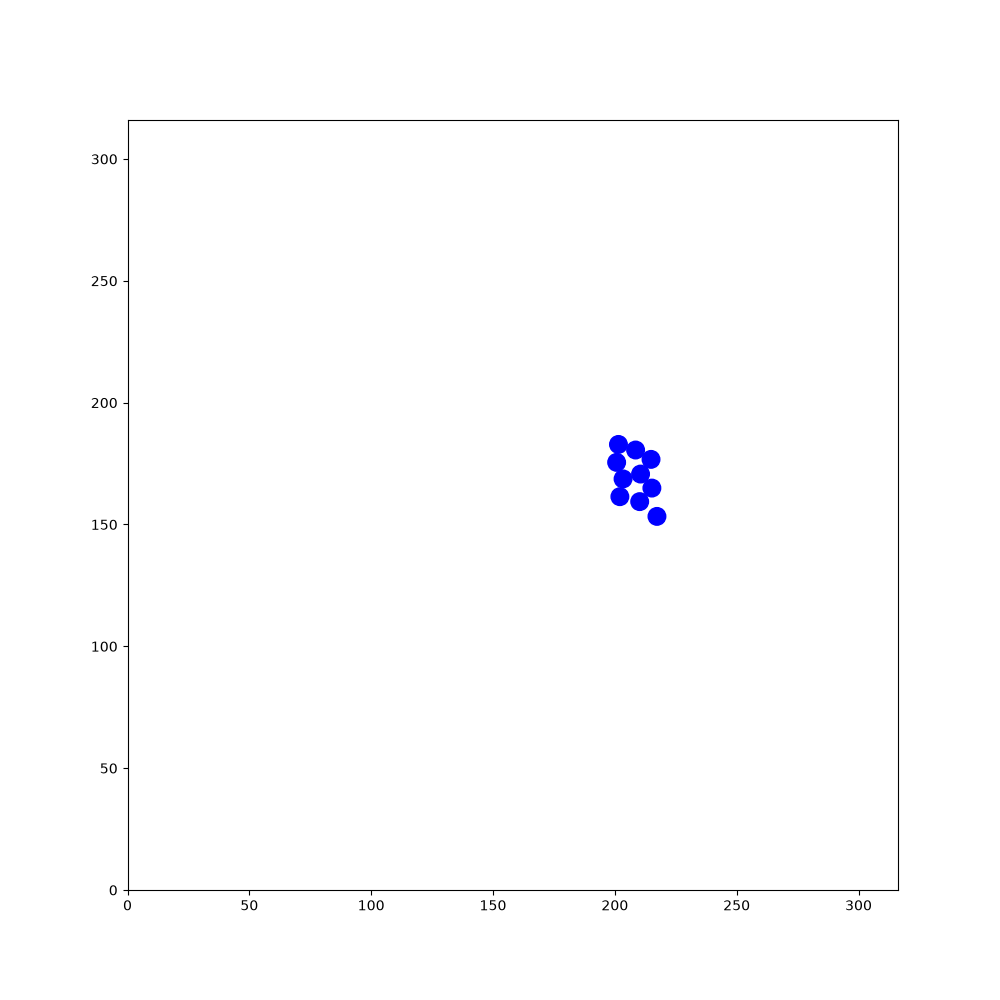

The file beside this chart, header and first rows:
12.6265, 103.019, 0.488565, 156.125, 182.745, -1.69428, 214.592, 137.258, 2.11591, 229.111, 163.564, -0.448597, 132.494, 82.6952, -0.980898, 249.928, 279.042, 2.23152, 233.54, 20.5863, -1.28851, 15.6937, 37.3358, -2.02664
12.63, 103, 0.4886, 156.1, 182.7, -1.694, 214.6, 137.3, 2.116, 229.1, 163.6, -0.4486, 132.5, 82.7, -0.9809, 249.9, 279, 2.232, 233.5, 20.59, -1.289, 15.69, 37.34, -2.027
13.62, 103.5, 0.4718, 156.1, 182.9, -1.249, 214.7, 137.1, 2.549, 229, 163.6, -0.01983, 132.4, 82.8, -0.5375, 250.1, 278.9, 2.67, 233.5, 20.73, -0.8582, 15.73, 37.47, -1.597
14.61, 104, 0.4673, 156, 183, -0.823, 214.8, 137.1, 2.989, 228.8, 163.6, 0.4161, 132.2, 82.85, -0.09989, 250.2, 278.9, 3.113, 233.3, 20.83, -0.4271, 15.7, 37.61, -1.155
15.57, 104.5, 0.4707, 155.9, 183.1, -0.3749, 215, 137.1, -2.869, 228.7, 163.5, 0.8403, 132.1, 82.83, 0.3323, 250.3, 278.9, -2.739, 233.2, 20.86, 0.003646, 15.61, 37.73, -0.7166
16.55, 105, 0.4671, 155.8, 183.1, 0.06698, 215.1, 137.2, -2.422, 228.6, 163.3, 1.276, 132, 82.74, 0.7596, 250.5, 279, -2.301, 233.1, 20.83, 0.4242, 15.5, 37.79, -0.2834
17.56, 105.5, 0.4642, 155.6, 183.1, 0.5053, 215.2, 137.3, -1.98, 228.6, 163.2, 1.7, 131.9, 82.64, 1.198, 249.7, 278.2, -2.31, 232.9, 20.73, 0.862, 15.36, 37.8, 0.1618
18.56, 106, 0.4762, 155.5, 183, 0.9366, 215.2, 137.4, -1.536, 228.6, 163, 2.143, 131.9, 82.46, 1.629, 249, 277.4, -2.31, 232.9, 20.61, 1.296, 15.23, 37.75, 0.5973
19.55, 106.5, 0.4785, 155.5, 182.9, 1.363, 215.2, 136.3, -1.546, 228.7, 163, 2.591, 131.9, 82.31, 2.059, 248.2, 276.5, -2.315, 232.8, 20.45, 1.737, 15.13, 37.65, 1.041
20.55, 107.1, 0.492, 155.5, 182.7, 1.806, 215.3, 135.2, -1.542, 228.9, 162.9, 3.022, 132, 82.21, 2.506, 247.5, 275.7, -2.313, 232.7, 21.55, 1.723, 15.1, 37.55, 1.474
21.54, 107.6, 0.4953, 155.6, 182.6, 2.239, 215.3, 134.1, -1.535, 229.1, 162.9, -2.824, 132.2, 82.14, 2.941, 246.7, 274.9, -2.32, 232.5, 22.66, 1.714, 15.2, 38.64, 1.474
22.52, 108.1, 0.4821, 155.7, 182.5, 2.682, 215.3, 134.2, -1.108, 229.2, 163, -2.4, 132.3, 82.14, -2.912, 246, 274.1, -2.314, 232.4, 23.73, 1.715, 15.32, 39.73, 1.459
23.49, 108.6, 0.4759, 155.8, 182.5, 3.126, 215.2, 134.3, -0.6703, 229.3, 163.1, -1.967, 132.5, 82.21, -2.477, 245.2, 273.3, -2.315, 232.2, 24.83, 1.72, 15.44, 40.79, 1.456
24.49, 109.1, 0.4766, 155.9, 182.5, -2.733, 215, 134.4, -0.2486, 229.3, 163.2, -1.539, 132.6, 82.31, -2.037, 244.5, 272.5, -2.326, 232, 25.92, 1.726, 15.57, 41.87, 1.449
25.5, 109.7, 0.4836, 156.1, 182.6, -2.299, 214.9, 134.4, 0.1774, 229.3, 163.4, -1.107, 132.6, 82.45, -1.616, 243.7, 271.7, -2.345, 231.8, 27, 1.738, 15.7, 42.98, 1.45
26.51, 110.2, 0.4868, 156.1, 182.7, -1.864, 214.8, 134.3, 0.6094, 229.2, 163.5, -0.6656, 132.6, 82.56, -1.179, 242.9, 270.9, -2.352, 231.7, 28.11, 1.728, 15.83, 44.09, 1.469
27.53, 110.7, 0.4912, 156.1, 182.9, -1.428, 214.7, 134.2, 1.045, 229.1, 163.5, -0.2487, 132.5, 82.69, -0.7526, 242.2, 270.1, -2.363, 231.5, 29.22, 1.737, 15.93, 45.19, 1.483
28.53, 111.3, 0.4903, 156.1, 183, -0.9963, 215.2, 135.2, 1.037, 228.9, 163.5, 0.1927, 132.4, 82.76, -0.3059, 241.4, 269.4, -2.349, 231.3, 30.27, 1.738, 15.95, 45.06, 1.914
29.5, 111.8, 0.4837, 156, 183.1, -0.5535, 215.8, 136.1, 1.029, 228.8, 163.5, 0.6272, 132.2, 82.77, 0.1265, 240.6, 268.6, -2.346, 231.1, 31.38, 1.736, 16.01, 44.96, 2.342
30.46, 112.3, 0.4813, 155.9, 183.1, -0.1092, 216.4, 137.1, 1.03, 228.7, 163.4, 1.063, 132.1, 82.72, 0.552, 239.8, 267.8, -2.333, 230.9, 32.46, 1.729, 16.13, 44.88, 2.768
31.43, 112.8, 0.4841, 155.7, 183.1, 0.3344, 217, 138.1, 1.027, 228.6, 163.2, 1.496, 131.9, 82.61, 0.971, 239.1, 267, -2.337, 230.8, 33.51, 1.728, 16.27, 44.86, -3.084
32.41, 113.3, 0.4789, 155.6, 183.1, 0.7622, 217.6, 139, 1.017, 228.7, 163.1, 1.938, 131.9, 82.49, 1.403, 238.3, 266.2, -2.349, 230.6, 34.59, 1.736, 16.4, 44.89, -2.659
33.44, 113.9, 0.4836, 155.5, 182.9, 1.205, 218.1, 140, 1.032, 228.7, 162.9, 2.377, 131.9, 82.33, 1.84, 237.6, 265.4, -2.346, 230.4, 35.71, 1.74, 16.48, 44.96, -2.229
34.44, 114.4, 0.4921, 155.5, 182.8, 1.646, 218.7, 140.9, 1.017, 228.9, 162.8, 2.813, 132, 82.18, 2.273, 236.7, 264.6, -2.347, 230.2, 36.76, 1.742, 16.54, 45.08, -1.79
35.42, 114.9, 0.4906, 155.5, 182.6, 2.093, 219.3, 141.9, 1.028, 227.9, 163.2, 2.818, 132.1, 82.1, 2.716, 235.9, 263.8, -2.356, 230.3, 36.6, 2.175, 16.54, 45.26, -1.359
36.4, 115.4, 0.4856, 155.6, 182.5, 2.514, 219.9, 142.9, 1.038, 226.8, 163.5, 2.816, 132.2, 82.07, -3.13, 235.2, 263, -2.359, 230.4, 36.48, 2.607, 16.47, 45.41, -0.9221
37.34, 115.9, 0.4839, 155.8, 182.5, 2.944, 219.8, 142.7, 1.47, 225.8, 163.9, 2.815, 132.3, 82.09, -2.697, 234.4, 262.3, -2.373, 230.6, 36.43, 3.041, 16.36, 45.5, -0.4783
38.31, 116.5, 0.4985, 156, 182.5, -2.909, 219.9, 143.8, 1.479, 224.7, 164.2, 2.83, 132.5, 82.2, -2.261, 233.6, 261.5, -2.384, 230.7, 36.45, -2.805, 16.22, 45.54, -0.04075
39.29, 117, 0.4849, 156.1, 182.5, -2.474, 220, 144.9, 1.468, 223.7, 164.6, 2.834, 132.5, 82.3, -1.838, 232.8, 260.7, -2.391, 230.8, 36.53, -2.362, 17.33, 45.5, -0.04662
40.31, 117.5, 0.4808, 156.2, 182.7, -2.037, 220.1, 146, 1.484, 222.6, 164.9, 2.828, 132.5, 82.43, -1.412, 232, 260, -2.399, 230.9, 36.65, -1.927, 18.44, 45.44, -0.06015
41.26, 118, 0.4903, 156.3, 182.8, -1.612, 220.2, 147.1, 1.468, 221.5, 165.3, 2.827, 132.5, 82.55, -0.9875, 231.1, 259.2, -2.412, 230.9, 36.82, -1.489, 19.59, 45.37, -0.05758
42.27, 118.5, 0.4789, 156.2, 182.9, -1.177, 220.3, 148.2, 1.483, 220.5, 165.6, 2.826, 132.4, 82.63, -0.5541, 230.3, 258.5, -2.405, 230.9, 36.98, -1.059, 20.69, 45.31, -0.04803
43.29, 119.1, 0.4807, 156.2, 183, -0.759, 220.4, 149.3, 1.484, 219.4, 166, 2.816, 132.2, 82.68, -0.1118, 229.5, 257.7, -2.395, 230.8, 37.1, -0.6369, 21.81, 45.26, -0.04071
44.26, 119.6, 0.4735, 156, 183.1, -0.3232, 220.5, 150.5, 1.484, 218.3, 166.3, 2.821, 132.1, 82.67, 0.3233, 228.6, 256.9, -2.385, 230.7, 37.16, -0.2019, 22.93, 45.22, -0.03583
45.25, 120.1, 0.4629, 157.1, 182.8, -0.3349, 220.6, 151.6, 1.49, 217.3, 166.7, 2.818, 131.9, 82.58, 0.7609, 228, 256.4, -2.394, 230.5, 37.16, 0.2238, 24.03, 45.18, -0.04279
46.23, 120.6, 0.4577, 158.1, 182.4, -0.3386, 220.7, 152.7, 1.475, 216.3, 167, 2.81, 132.8, 83.37, 0.7734, 227.5, 256, -2.403, 230.4, 37.09, 0.6645, 25.13, 45.12, -0.06057
47.23, 121, 0.4367, 159.2, 182, -0.322, 220.8, 153.8, 1.475, 215.2, 167.4, 2.82, 133.5, 84.12, 0.7602, 227.3, 256.1, -2.395, 230.3, 36.98, 1.102, 26.26, 45.05, -0.06186
47.1, 120.9, 0.8748, 160.2, 181.7, -0.3251, 220.9, 154.9, 1.473, 214.2, 167.7, 2.817, 134.4, 84.92, 0.7631, 227.1, 256.2, -2.396, 230.2, 36.86, 1.544, 27.35, 44.98, -0.06291
47.03, 120.8, 1.311, 161.3, 181.3, -0.3158, 221, 156, 1.49, 213.1, 168.1, 2.823, 135.2, 85.66, 0.7632, 226.9, 256.4, -2.386, 230.3, 36.7, 1.983, 28.46, 44.92, -0.05382
47.02, 120.7, 1.742, 162.3, 181, -0.3164, 221.1, 157.1, 1.497, 212.1, 168.4, 2.826, 135.9, 86.41, 0.7638, 226.6, 256.6, -2.389, 230.4, 36.58, 2.401, 29.55, 44.86, -0.04022
47.08, 120.5, 2.185, 163.4, 180.6, -0.3134, 221.2, 158.2, 1.51, 211, 168.8, 2.83, 135.9, 86.32, 1.203, 226.3, 256.8, -2.382, 230.5, 36.51, 2.844, 30.66, 44.81, -0.05246
47.19, 120.4, 2.621, 164.4, 180.3, -0.3079, 221.3, 159.3, 1.515, 209.9, 169.1, 2.836, 135.9, 86.18, 1.632, 226.6, 257.3, -1.95, 230.6, 36.49, -3.001, 31.76, 44.75, -0.06302
47.29, 120.4, 3.05, 165.5, 180, -0.2945, 221.3, 160.4, 1.53, 208.9, 169.4, 2.84, 135.9, 86.06, 2.058, 226.8, 257.9, -1.519, 230.8, 36.54, -2.57, 32.89, 44.68, -0.05497
47.44, 120.4, -2.79, 166.5, 179.7, -0.2808, 221.4, 161.5, 1.543, 207.8, 169.8, 2.85, 136, 85.94, 2.485, 226.9, 258.5, -1.08, 230.9, 36.64, -2.128, 34.02, 44.63, -0.04577
47.55, 120.5, -2.345, 167.6, 179.4, -0.2831, 221.4, 162.6, 1.534, 206.8, 170.1, 2.844, 136.1, 85.89, 2.911, 226.8, 258.6, -0.6334, 230.9, 36.79, -1.692, 35.09, 44.58, -0.04276
47.65, 120.6, -1.912, 168.7, 179, -0.296, 221.4, 163.7, 1.53, 205.7, 170.4, 2.839, 136.3, 85.88, -2.942, 226.6, 258.7, -0.1959, 230.9, 36.94, -1.251, 36.22, 44.52, -0.05576
47.67, 120.8, -1.48, 169.8, 178.7, -0.2951, 221.5, 164.8, 1.528, 204.7, 170.7, 2.853, 136.4, 85.94, -2.496, 226.5, 258.7, 0.2389, 230.8, 37.05, -0.8331, 37.36, 44.46, -0.0505
47.63, 120.9, -1.062, 170.9, 178.4, -0.2891, 221.5, 166, 1.527, 203.6, 171, 2.845, 136.5, 86.05, -2.052, 226.3, 258.6, 0.6719, 230.7, 37.15, -0.3995, 38.5, 44.4, -0.04995
47.53, 121.1, -0.6316, 171.9, 178.1, -0.2784, 221.6, 167, 1.53, 202.6, 171.4, 2.846, 136.6, 86.19, -1.612, 226.2, 258.5, 1.113, 230.5, 37.18, 0.03377, 39.63, 44.35, -0.04416
47.41, 121.1, -0.2118, 173, 177.8, -0.2606, 221.6, 168.1, 1.524, 201.5, 171.7, 2.851, 136.5, 86.31, -1.185, 226.2, 258.3, 1.551, 230.4, 37.14, 0.4741, 40.7, 44.31, -0.04097
47.25, 121.1, 0.2265, 174.1, 177.5, -0.2443, 221.7, 169.3, 1.52, 200.5, 172, 2.85, 136.4, 86.45, -0.7517, 226.2, 258.2, 1.973, 230.3, 37.04, 0.906, 41.8, 44.26, -0.04312
47.12, 121, 0.6429, 175.2, 177.2, -0.2325, 221.7, 170.3, 1.517, 199.4, 172.3, 2.833, 136.3, 86.53, -0.3154, 226.4, 258.2, 2.403, 230.2, 36.9, 1.346, 42.93, 44.21, -0.03941
48.02, 121.7, 0.6239, 176.2, 177, -0.2176, 221.8, 171.5, 1.518, 198.3, 172.7, 2.835, 136.1, 86.55, 0.1244, 226.5, 258.2, 2.838, 230.2, 36.75, 1.79, 44.04, 44.17, -0.02945
48.9, 122.3, 0.6302, 177.3, 176.8, -0.2092, 221.8, 172.6, 1.538, 197.3, 173, 2.836, 136, 86.5, 0.5591, 226.6, 258.2, -3.012, 230.3, 36.6, 2.216, 45.15, 44.14, -0.03345
49.78, 123, 0.6338, 178.4, 176.5, -0.2024, 221.9, 173.7, 1.534, 196.2, 173.3, 2.846, 135.9, 86.4, 0.9928, 226.7, 258.3, -2.58, 230.4, 36.49, 2.653, 46.24, 44.1, -0.03604
50.64, 123.6, 0.6381, 179.5, 176.3, -0.2083, 221.9, 174.8, 1.531, 195.1, 173.7, 2.841, 135.9, 86.28, 1.415, 226.9, 258.4, -2.149, 229.4, 37.02, 2.663, 47.33, 44.07, -0.02768
51.54, 124.3, 0.6436, 180.6, 176.1, -0.2078, 222, 176, 1.539, 194.1, 174, 2.832, 135.9, 86.14, 1.863, 226.9, 258.6, -1.721, 228.4, 37.53, 2.677, 48.47, 44.04, -0.02188
52.43, 125, 0.6515, 181.7, 175.8, -0.2095, 222, 177.1, 1.555, 193, 174.3, 2.813, 135.9, 86.02, 2.306, 226.9, 258.7, -1.281, 227.4, 38.04, 2.667, 49.58, 44.02, -0.01057
53.28, 125.6, 0.6463, 182.7, 175.6, -0.2232, 222, 178.2, 1.549, 191.9, 174.7, 2.809, 136, 85.95, 2.743, 226.8, 258.8, -0.8478, 226.4, 38.55, 2.668, 50.71, 44.01, -0.01324
54.17, 126.3, 0.6332, 183.7, 175.4, -0.2385, 222, 179.3, 1.552, 191.1, 175.1, 2.818, 135, 86.38, 2.736, 226.7, 259, -0.409, 225.4, 39.04, 2.674, 51.84, 44, -0.002759
55.04, 126.9, 0.6304, 183.7, 175.1, -0.2313, 222.1, 180.4, 1.549, 191.1, 175.4, 2.825, 134, 86.83, 2.736, 226.7, 259.6, 0.02219, 224.4, 39.55, 2.685, 52.96, 43.99, -0.01021
... 1,740 more rows
